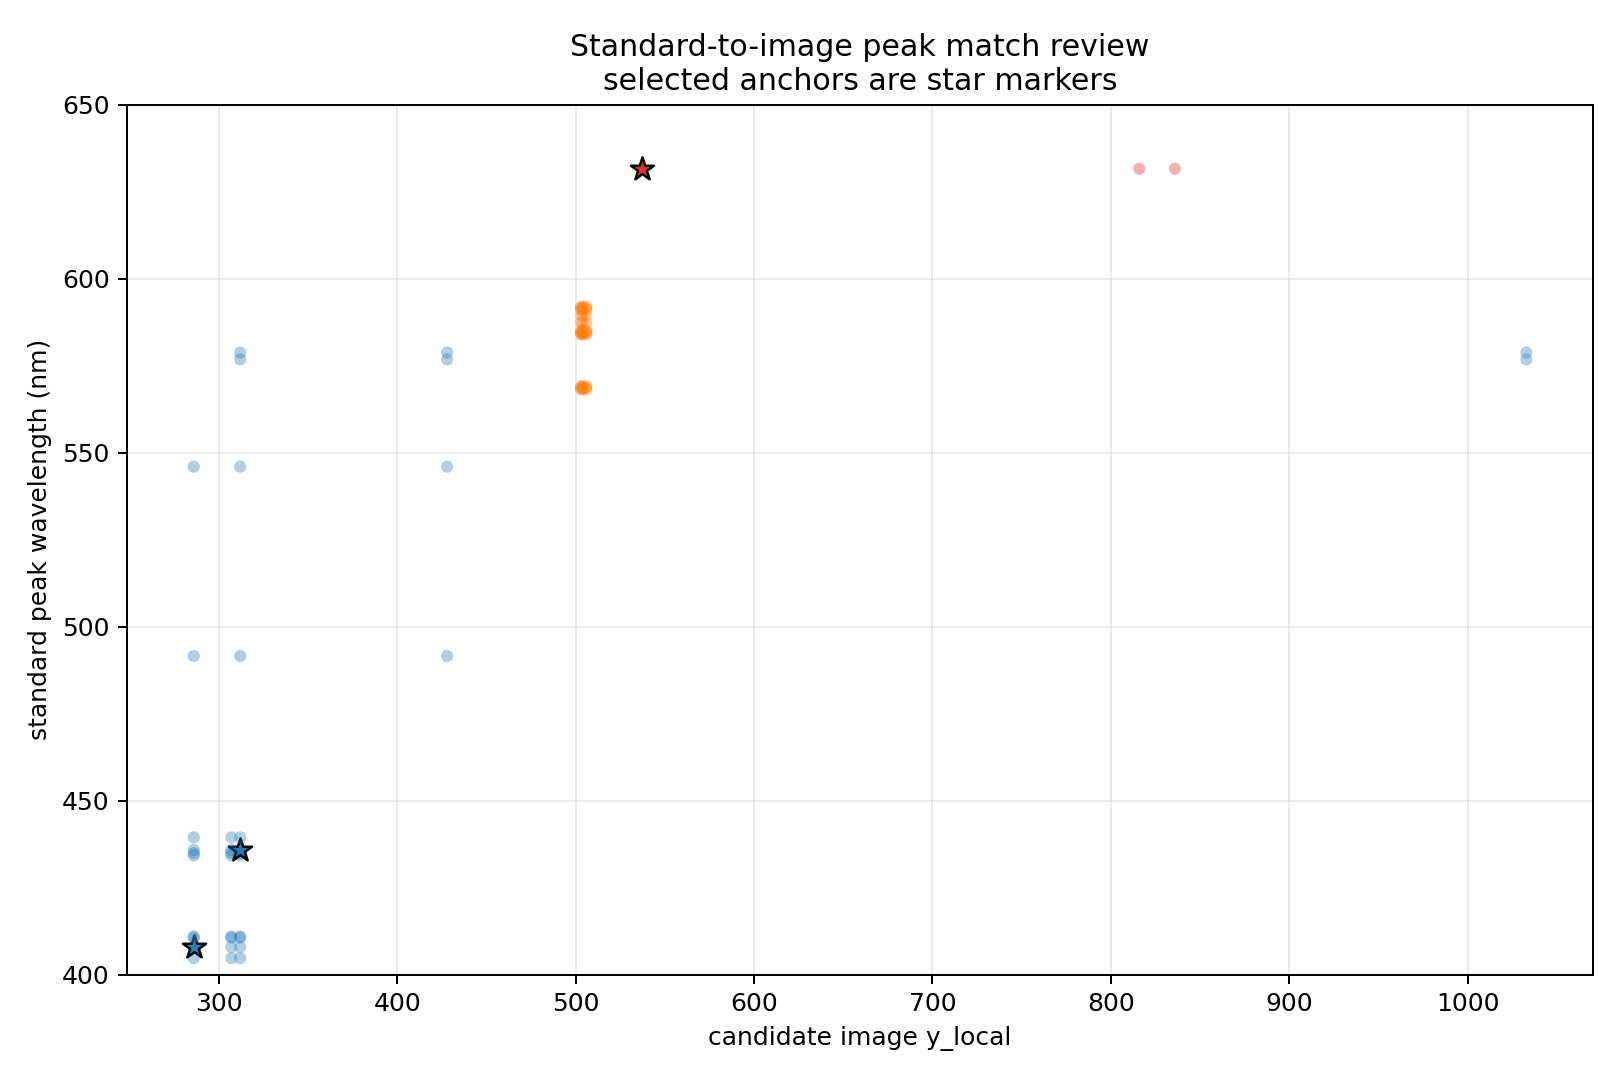

The file beside this chart, header and first rows:
source, standard_file, standard_peak_rank, standard_peak_wavelength_nm, standard_peak_prominence, standard_possible_hint, candidate_rank_for_standard, candidate_image_path, candidate_channel, candidate_y_local, candidate_peak_height, candidate_peak_prominence, candidate_image_rank, match_score, channel_compatibility, selection_status, selection_note
hg, data/raw/reference_spectrometer/hg/hg.tx…, 1, 404.8, 565, , 1, data/raw/calibration/hg/hg_001_001_full.…, B, 312, 21.11, 3.409, 3, 0.864, 1.000, , 
hg, data/raw/reference_spectrometer/hg/hg.tx…, 1, 404.8, 565, , 2, data/raw/calibration/hg/hg_001_001_full.…, B, 286, 18.68, 2.313, 2, 0.7759, 1.000, , 
hg, data/raw/reference_spectrometer/hg/hg.tx…, 1, 404.8, 565, , 3, data/raw/calibration/hg/hg_001_full.png, B, 307, 21.32, 2.668, 5, 0.7562, 1.000, , 
hg, data/raw/reference_spectrometer/hg/hg.tx…, 2, 408, 278.7, , 1, data/raw/calibration/hg/hg_001_001_full.…, B, 312, 21.11, 3.409, 3, 0.6867, 1.000, , 
hg, data/raw/reference_spectrometer/hg/hg.tx…, 2, 408, 278.7, , 2, data/raw/calibration/hg/hg_001_001_full.…, B, 286, 18.68, 2.313, 2, 0.5986, 1.000, selected, chosen by automatic monotonic fit search
hg, data/raw/reference_spectrometer/hg/hg.tx…, 2, 408, 278.7, , 3, data/raw/calibration/hg/hg_001_full.png, B, 307, 21.32, 2.668, 5, 0.5789, 1.000, , 
hg, data/raw/reference_spectrometer/hg/hg.tx…, 3, 410.7, 1.114, , 1, data/raw/calibration/hg/hg_001_001_full.…, B, 312, 21.11, 3.409, 3, 0.5147, 1.000, , 
hg, data/raw/reference_spectrometer/hg/hg.tx…, 3, 410.7, 1.114, , 2, data/raw/calibration/hg/hg_001_001_full.…, B, 286, 18.68, 2.313, 2, 0.4266, 1.000, , 
hg, data/raw/reference_spectrometer/hg/hg.tx…, 3, 410.7, 1.114, , 3, data/raw/calibration/hg/hg_001_full.png, B, 307, 21.32, 2.668, 5, 0.4069, 1.000, , 
hg, data/raw/reference_spectrometer/hg/hg.tx…, 4, 411, 1.057, , 1, data/raw/calibration/hg/hg_001_001_full.…, B, 312, 21.11, 3.409, 3, 0.5147, 1.000, , 
hg, data/raw/reference_spectrometer/hg/hg.tx…, 4, 411, 1.057, , 2, data/raw/calibration/hg/hg_001_001_full.…, B, 286, 18.68, 2.313, 2, 0.4266, 1.000, , 
hg, data/raw/reference_spectrometer/hg/hg.tx…, 4, 411, 1.057, , 3, data/raw/calibration/hg/hg_001_full.png, B, 307, 21.32, 2.668, 5, 0.4069, 1.000, , 
hg, data/raw/reference_spectrometer/hg/hg.tx…, 5, 434.3, 11.47, near 435.8 nm possible_hint_only, 1, data/raw/calibration/hg/hg_001_001_full.…, B, 312, 21.11, 3.409, 3, 0.6011, 1.000, , 
hg, data/raw/reference_spectrometer/hg/hg.tx…, 5, 434.3, 11.47, near 435.8 nm possible_hint_only, 2, data/raw/calibration/hg/hg_001_001_full.…, B, 286, 18.68, 2.313, 2, 0.513, 1.000, , 
hg, data/raw/reference_spectrometer/hg/hg.tx…, 5, 434.3, 11.47, near 435.8 nm possible_hint_only, 3, data/raw/calibration/hg/hg_001_full.png, B, 307, 21.32, 2.668, 5, 0.4933, 1.000, , 
hg, data/raw/reference_spectrometer/hg/hg.tx…, 6, 435, 29.34, near 435.8 nm possible_hint_only, 1, data/raw/calibration/hg/hg_001_001_full.…, B, 312, 21.11, 3.409, 3, 0.6122, 1.000, , 
hg, data/raw/reference_spectrometer/hg/hg.tx…, 6, 435, 29.34, near 435.8 nm possible_hint_only, 2, data/raw/calibration/hg/hg_001_001_full.…, B, 286, 18.68, 2.313, 2, 0.5241, 1.000, , 
hg, data/raw/reference_spectrometer/hg/hg.tx…, 6, 435, 29.34, near 435.8 nm possible_hint_only, 3, data/raw/calibration/hg/hg_001_full.png, B, 307, 21.32, 2.668, 5, 0.5044, 1.000, , 
hg, data/raw/reference_spectrometer/hg/hg.tx…, 7, 435.9, 520, near 435.8 nm possible_hint_only, 1, data/raw/calibration/hg/hg_001_001_full.…, B, 312, 21.11, 3.409, 3, 0.9162, 1.000, selected, chosen by automatic monotonic fit search
hg, data/raw/reference_spectrometer/hg/hg.tx…, 7, 435.9, 520, near 435.8 nm possible_hint_only, 2, data/raw/calibration/hg/hg_001_001_full.…, B, 286, 18.68, 2.313, 2, 0.8281, 1.000, , 
hg, data/raw/reference_spectrometer/hg/hg.tx…, 7, 435.9, 520, near 435.8 nm possible_hint_only, 3, data/raw/calibration/hg/hg_001_full.png, B, 307, 21.32, 2.668, 5, 0.8084, 1.000, , 
hg, data/raw/reference_spectrometer/hg/hg.tx…, 8, 439.5, 1.086, , 1, data/raw/calibration/hg/hg_001_001_full.…, B, 312, 21.11, 3.409, 3, 0.5147, 1.000, , 
hg, data/raw/reference_spectrometer/hg/hg.tx…, 8, 439.5, 1.086, , 2, data/raw/calibration/hg/hg_001_001_full.…, B, 286, 18.68, 2.313, 2, 0.4266, 1.000, , 
hg, data/raw/reference_spectrometer/hg/hg.tx…, 8, 439.5, 1.086, , 3, data/raw/calibration/hg/hg_001_full.png, B, 307, 21.32, 2.668, 5, 0.4069, 1.000, , 
hg, data/raw/reference_spectrometer/hg/hg.tx…, 9, 491.6, 8.571, , 1, data/raw/calibration/hg/hg_001_001_full.…, B, 312, 21.11, 3.409, 3, 0.3983, 0.450, , 
hg, data/raw/reference_spectrometer/hg/hg.tx…, 9, 491.6, 8.571, , 2, data/raw/calibration/hg/hg_001_001_full.…, G, 428, 13.23, 1.564, 4, 0.3227, 1.000, , 
hg, data/raw/reference_spectrometer/hg/hg.tx…, 9, 491.6, 8.571, , 3, data/raw/calibration/hg/hg_001_001_full.…, B, 286, 18.68, 2.313, 2, 0.3102, 0.450, , 
hg, data/raw/reference_spectrometer/hg/hg.tx…, 10, 546, 460.2, near 546.1 nm possible_hint_only, 1, data/raw/calibration/hg/hg_001_001_full.…, B, 312, 21.11, 3.409, 3, 0.7581, 0.450, , 
hg, data/raw/reference_spectrometer/hg/hg.tx…, 10, 546, 460.2, near 546.1 nm possible_hint_only, 2, data/raw/calibration/hg/hg_001_001_full.…, G, 428, 13.23, 1.564, 4, 0.6825, 1.000, , 
hg, data/raw/reference_spectrometer/hg/hg.tx…, 10, 546, 460.2, near 546.1 nm possible_hint_only, 3, data/raw/calibration/hg/hg_001_001_full.…, B, 286, 18.68, 2.313, 2, 0.67, 0.450, , 
hg, data/raw/reference_spectrometer/hg/hg.tx…, 11, 576.8, 280.7, near 577.0 nm possible_hint_only, 1, data/raw/calibration/hg/hg_001_001_full.…, B, 312, 21.11, 3.409, 3, 0.6029, 0.250, , 
hg, data/raw/reference_spectrometer/hg/hg.tx…, 11, 576.8, 280.7, near 577.0 nm possible_hint_only, 2, data/raw/calibration/hg/hg_001_001_full.…, R, 1033, 21.66, 1.296, 1, 0.5773, 0.900, , 
hg, data/raw/reference_spectrometer/hg/hg.tx…, 11, 576.8, 280.7, near 577.0 nm possible_hint_only, 3, data/raw/calibration/hg/hg_001_001_full.…, G, 428, 13.23, 1.564, 4, 0.5383, 0.850, , 
hg, data/raw/reference_spectrometer/hg/hg.tx…, 12, 578.8, 278.1, near 577.0 nm possible_hint_only, 1, data/raw/calibration/hg/hg_001_001_full.…, B, 312, 21.11, 3.409, 3, 0.6013, 0.250, , 
hg, data/raw/reference_spectrometer/hg/hg.tx…, 12, 578.8, 278.1, near 577.0 nm possible_hint_only, 2, data/raw/calibration/hg/hg_001_001_full.…, R, 1033, 21.66, 1.296, 1, 0.5757, 0.900, , 
hg, data/raw/reference_spectrometer/hg/hg.tx…, 12, 578.8, 278.1, near 577.0 nm possible_hint_only, 3, data/raw/calibration/hg/hg_001_001_full.…, G, 428, 13.23, 1.564, 4, 0.5367, 0.850, , 
na, data/raw/reference_spectrometer/na/na.tx…, 1, 568.2, 0.4143, , 1, data/raw/calibration/na/na_001_full.png, R, 506, 53.7, 11.85, 1, 0.5291, 0.900, , 
na, data/raw/reference_spectrometer/na/na.tx…, 1, 568.2, 0.4143, , 2, data/raw/calibration/na/na_001_001_full.…, R, 504, 54.12, 11.32, 1, 0.5144, 0.900, , 
na, data/raw/reference_spectrometer/na/na.tx…, 1, 568.2, 0.4143, , 3, data/raw/calibration/na/na_001_001_full.…, Gray, 503, 30.6, 6.848, 2, 0.3388, 0.750, , 
na, data/raw/reference_spectrometer/na/na.tx…, 2, 568.7, 0.9429, , 1, data/raw/calibration/na/na_001_full.png, R, 506, 53.7, 11.85, 1, 0.5305, 0.900, , 
na, data/raw/reference_spectrometer/na/na.tx…, 2, 568.7, 0.9429, , 2, data/raw/calibration/na/na_001_001_full.…, R, 504, 54.12, 11.32, 1, 0.5158, 0.900, , 
na, data/raw/reference_spectrometer/na/na.tx…, 2, 568.7, 0.9429, , 3, data/raw/calibration/na/na_001_001_full.…, Gray, 503, 30.6, 6.848, 2, 0.3402, 0.750, , 
na, data/raw/reference_spectrometer/na/na.tx…, 3, 569.1, 0.7714, , 1, data/raw/calibration/na/na_001_full.png, R, 506, 53.7, 11.85, 1, 0.5301, 0.900, , 
na, data/raw/reference_spectrometer/na/na.tx…, 3, 569.1, 0.7714, , 2, data/raw/calibration/na/na_001_001_full.…, R, 504, 54.12, 11.32, 1, 0.5154, 0.900, , 
na, data/raw/reference_spectrometer/na/na.tx…, 3, 569.1, 0.7714, , 3, data/raw/calibration/na/na_001_001_full.…, Gray, 503, 30.6, 6.848, 2, 0.3397, 0.750, , 
na, data/raw/reference_spectrometer/na/na.tx…, 4, 584, 0.2, , 1, data/raw/calibration/na/na_001_full.png, R, 506, 53.7, 11.85, 1, 0.5285, 0.900, , 
na, data/raw/reference_spectrometer/na/na.tx…, 4, 584, 0.2, , 2, data/raw/calibration/na/na_001_001_full.…, R, 504, 54.12, 11.32, 1, 0.5138, 0.900, , 
na, data/raw/reference_spectrometer/na/na.tx…, 4, 584, 0.2, , 3, data/raw/calibration/na/na_001_001_full.…, Gray, 503, 30.6, 6.848, 2, 0.3382, 0.750, , 
na, data/raw/reference_spectrometer/na/na.tx…, 5, 584.4, 0.2, , 1, data/raw/calibration/na/na_001_full.png, R, 506, 53.7, 11.85, 1, 0.5285, 0.900, , 
na, data/raw/reference_spectrometer/na/na.tx…, 5, 584.4, 0.2, , 2, data/raw/calibration/na/na_001_001_full.…, R, 504, 54.12, 11.32, 1, 0.5138, 0.900, , 
na, data/raw/reference_spectrometer/na/na.tx…, 5, 584.4, 0.2, , 3, data/raw/calibration/na/na_001_001_full.…, Gray, 503, 30.6, 6.848, 2, 0.3382, 0.750, , 
na, data/raw/reference_spectrometer/na/na.tx…, 6, 584.7, 0.2, , 1, data/raw/calibration/na/na_001_full.png, R, 506, 53.7, 11.85, 1, 0.5285, 0.900, , 
na, data/raw/reference_spectrometer/na/na.tx…, 6, 584.7, 0.2, , 2, data/raw/calibration/na/na_001_001_full.…, R, 504, 54.12, 11.32, 1, 0.5138, 0.900, , 
na, data/raw/reference_spectrometer/na/na.tx…, 6, 584.7, 0.2, , 3, data/raw/calibration/na/na_001_001_full.…, Gray, 503, 30.6, 6.848, 2, 0.3382, 0.750, , 
na, data/raw/reference_spectrometer/na/na.tx…, 7, 585.1, 0.2, , 1, data/raw/calibration/na/na_001_full.png, R, 506, 53.7, 11.85, 1, 0.5285, 0.900, , 
na, data/raw/reference_spectrometer/na/na.tx…, 7, 585.1, 0.2, , 2, data/raw/calibration/na/na_001_001_full.…, R, 504, 54.12, 11.32, 1, 0.5138, 0.900, , 
na, data/raw/reference_spectrometer/na/na.tx…, 7, 585.1, 0.2, , 3, data/raw/calibration/na/na_001_001_full.…, Gray, 503, 30.6, 6.848, 2, 0.3382, 0.750, , 
na, data/raw/reference_spectrometer/na/na.tx…, 8, 587.4, 0.1714, near 589.3 nm possible_hint_only, 1, data/raw/calibration/na/na_001_full.png, R, 506, 53.7, 11.85, 1, 0.6085, 0.900, , 
na, data/raw/reference_spectrometer/na/na.tx…, 8, 587.4, 0.1714, near 589.3 nm possible_hint_only, 2, data/raw/calibration/na/na_001_001_full.…, R, 504, 54.12, 11.32, 1, 0.5937, 0.900, , 
na, data/raw/reference_spectrometer/na/na.tx…, 8, 587.4, 0.1714, near 589.3 nm possible_hint_only, 3, data/raw/calibration/na/na_001_001_full.…, Gray, 503, 30.6, 6.848, 2, 0.4181, 0.750, , 
... 15 more rows
